Dataset: data (GitHub, cookiebouquets/PurrceptronCV). Classes: empty, full.

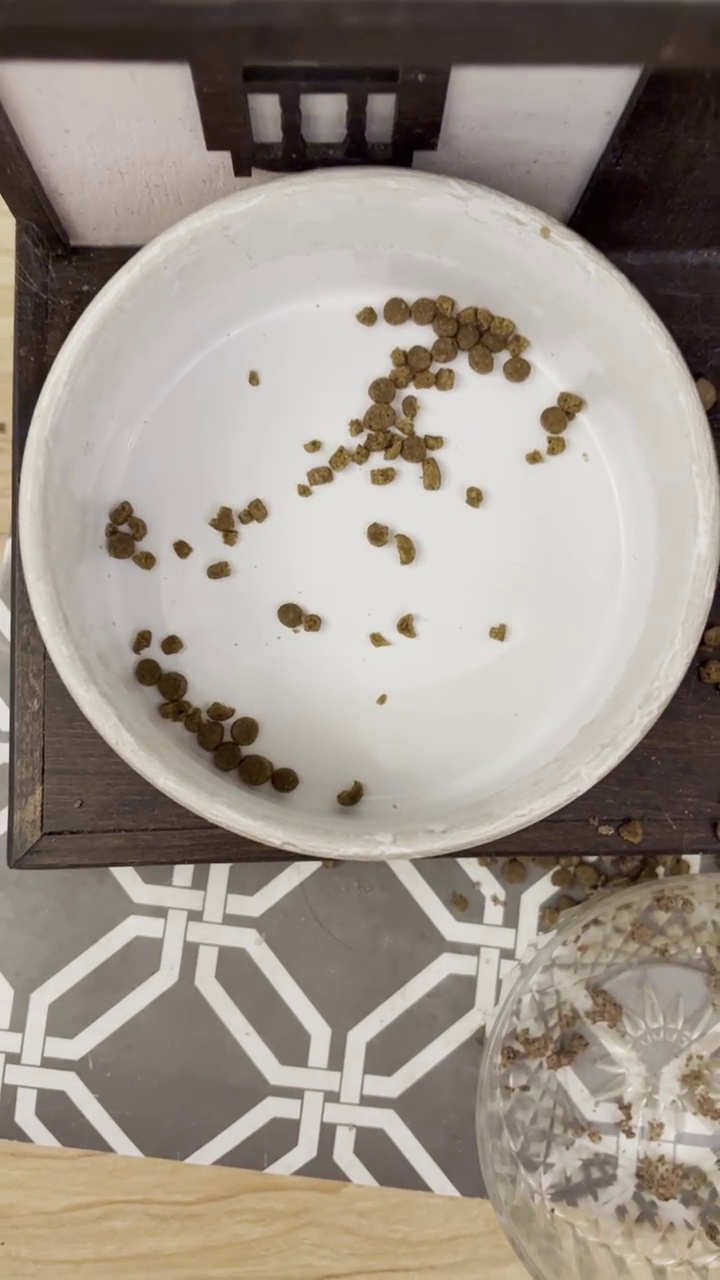
Label: empty

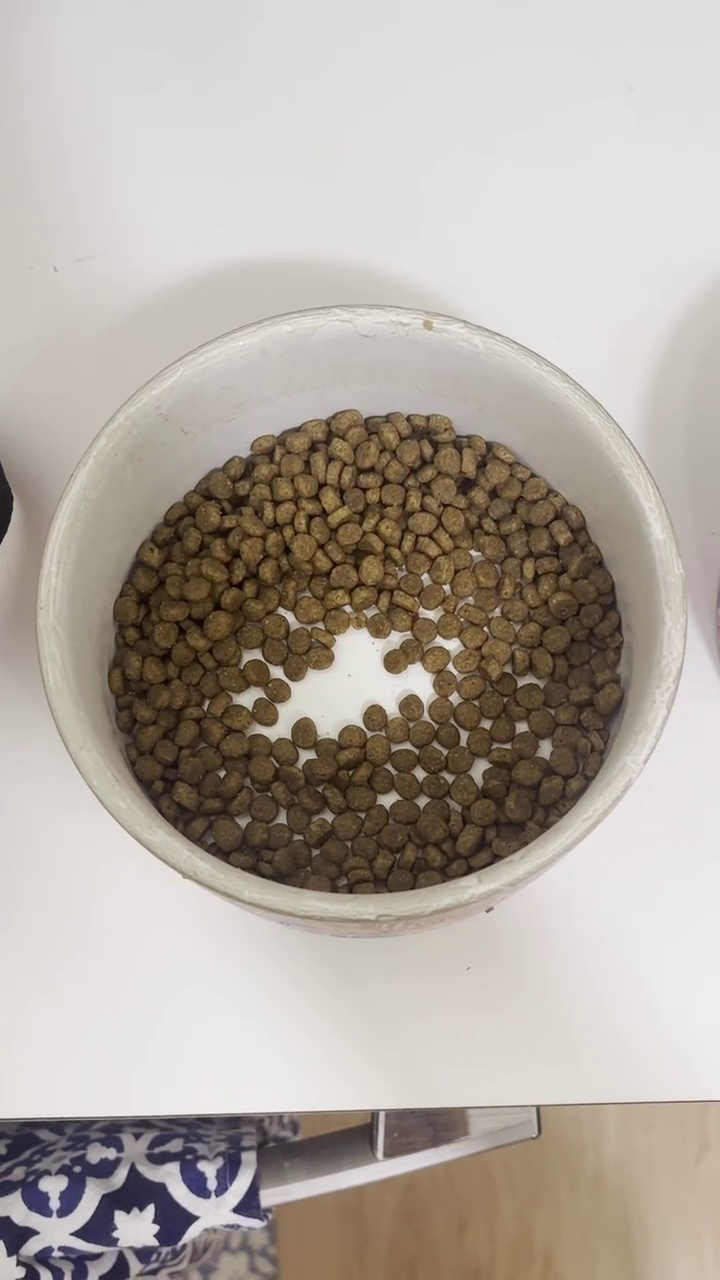
Label: full

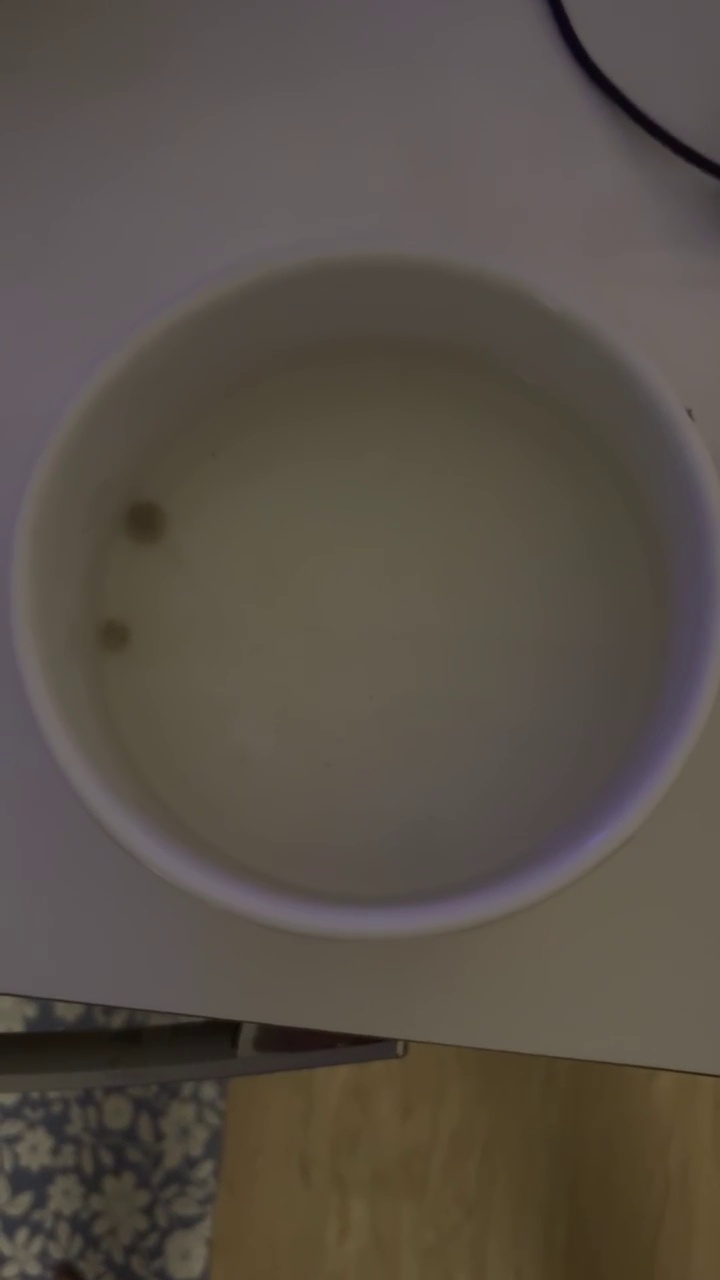
Label: empty

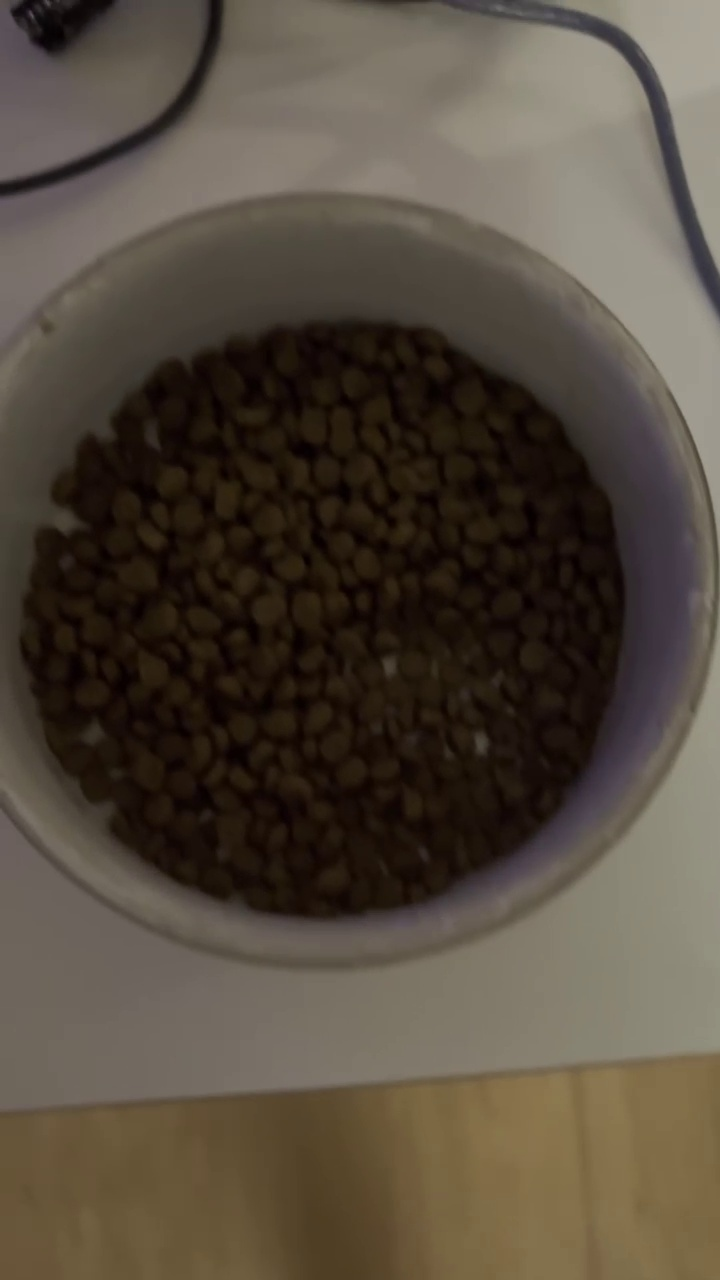
Label: full
